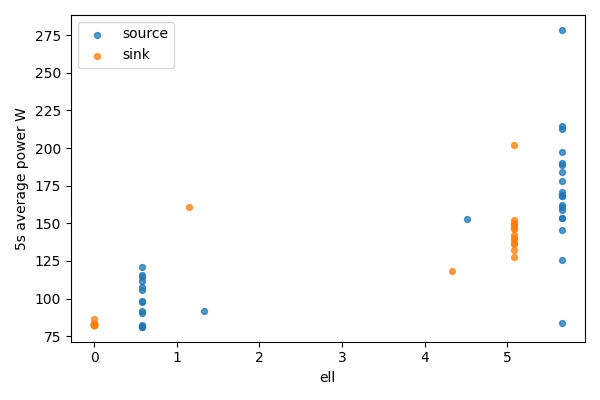

The table this chart was drawn from, first rows:
bucket, bucket_start_s, bucket_end_s, gpu, node, ell, power_mean_w, samples
0, 0.0, 5.0, 0, source, 5.656, 278.5, 20
0, 0.0, 5.0, 1, sink, 0, 82.92, 20
1, 5.0, 10.0, 0, source, 5.656, 212.6, 20
1, 5.0, 10.0, 1, sink, 0, 82.88, 20
2, 10.0, 15.0, 0, source, 5.656, 197.5, 20
2, 10.0, 15.0, 1, sink, 0, 82.87, 20
3, 15.0, 20.0, 0, source, 5.656, 214.7, 20
3, 15.0, 20.0, 1, sink, 0, 82.84, 20
4, 20.0, 25.0, 0, source, 5.656, 184.1, 20
4, 20.0, 25.0, 1, sink, 0, 82.82, 20
5, 25.0, 30.0, 0, source, 5.656, 190.3, 20
5, 25.0, 30.0, 1, sink, 0, 83.09, 20
6, 30.0, 35.0, 0, source, 5.656, 167.9, 20
6, 30.0, 35.0, 1, sink, 0, 82.92, 20
7, 35.0, 40.0, 0, source, 5.656, 178.1, 20
7, 35.0, 40.0, 1, sink, 0, 82.92, 20
8, 40.0, 45.0, 0, source, 5.656, 161, 20
8, 40.0, 45.0, 1, sink, 0, 82.91, 20
9, 45.0, 50.0, 0, source, 5.656, 188.7, 20
9, 45.0, 50.0, 1, sink, 0, 82.54, 20
10, 50.0, 55.0, 0, source, 5.656, 170.8, 20
10, 50.0, 55.0, 1, sink, 0, 82.54, 20
11, 55.0, 60.0, 0, source, 5.656, 168.4, 19
11, 55.0, 60.0, 1, sink, 0, 82.68, 19
12, 60.0, 65.0, 0, source, 5.656, 125.7, 20
12, 60.0, 65.0, 1, sink, 0, 82.54, 20
13, 65.0, 70.0, 0, source, 5.656, 84.03, 20
13, 65.0, 70.0, 1, sink, 0, 82.57, 20
14, 70.0, 75.0, 0, source, 5.656, 168.9, 20
14, 70.0, 75.0, 1, sink, 0, 82.55, 20
15, 75.0, 80.0, 0, source, 5.656, 153.7, 20
15, 75.0, 80.0, 1, sink, 0, 82.57, 20
16, 80.0, 85.0, 0, source, 5.656, 145.2, 20
16, 80.0, 85.0, 1, sink, 0, 82.6, 20
17, 85.0, 90.0, 0, source, 5.656, 158.5, 20
17, 85.0, 90.0, 1, sink, 0, 83.08, 20
18, 90.0, 95.0, 0, source, 5.656, 153.7, 20
18, 90.0, 95.0, 1, sink, 0, 82.63, 20
19, 95.0, 100.0, 0, source, 5.656, 162.5, 20
19, 95.0, 100.0, 1, sink, 0, 86.3, 20
20, 100.0, 105.0, 0, source, 4.513, 153.1, 20
20, 100.0, 105.0, 1, sink, 1.143, 160.6, 20
21, 105.0, 110.0, 0, source, 1.326, 91.44, 20
21, 105.0, 110.0, 1, sink, 4.33, 118.5, 20
22, 110.0, 115.0, 0, source, 0.5763, 107.7, 20
22, 110.0, 115.0, 1, sink, 5.08, 132.3, 20
23, 115.0, 120.0, 0, source, 0.5763, 82.13, 20
23, 115.0, 120.0, 1, sink, 5.08, 150, 20
24, 120.0, 125.0, 0, source, 0.5763, 91.88, 20
24, 120.0, 125.0, 1, sink, 5.08, 142.3, 20
25, 125.0, 130.0, 0, source, 0.5763, 98.49, 20
25, 125.0, 130.0, 1, sink, 5.08, 152.4, 20
26, 130.0, 135.0, 0, source, 0.5763, 81.31, 20
26, 130.0, 135.0, 1, sink, 5.08, 140.4, 20
27, 135.0, 140.0, 0, source, 0.5763, 81.18, 20
27, 135.0, 140.0, 1, sink, 5.08, 146.9, 20
28, 140.0, 145.0, 0, source, 0.5763, 115.6, 20
28, 140.0, 145.0, 1, sink, 5.08, 137.1, 20
29, 145.0, 150.0, 0, source, 0.5763, 114, 20
29, 145.0, 150.0, 1, sink, 5.08, 136.1, 20
... 12 more rows
